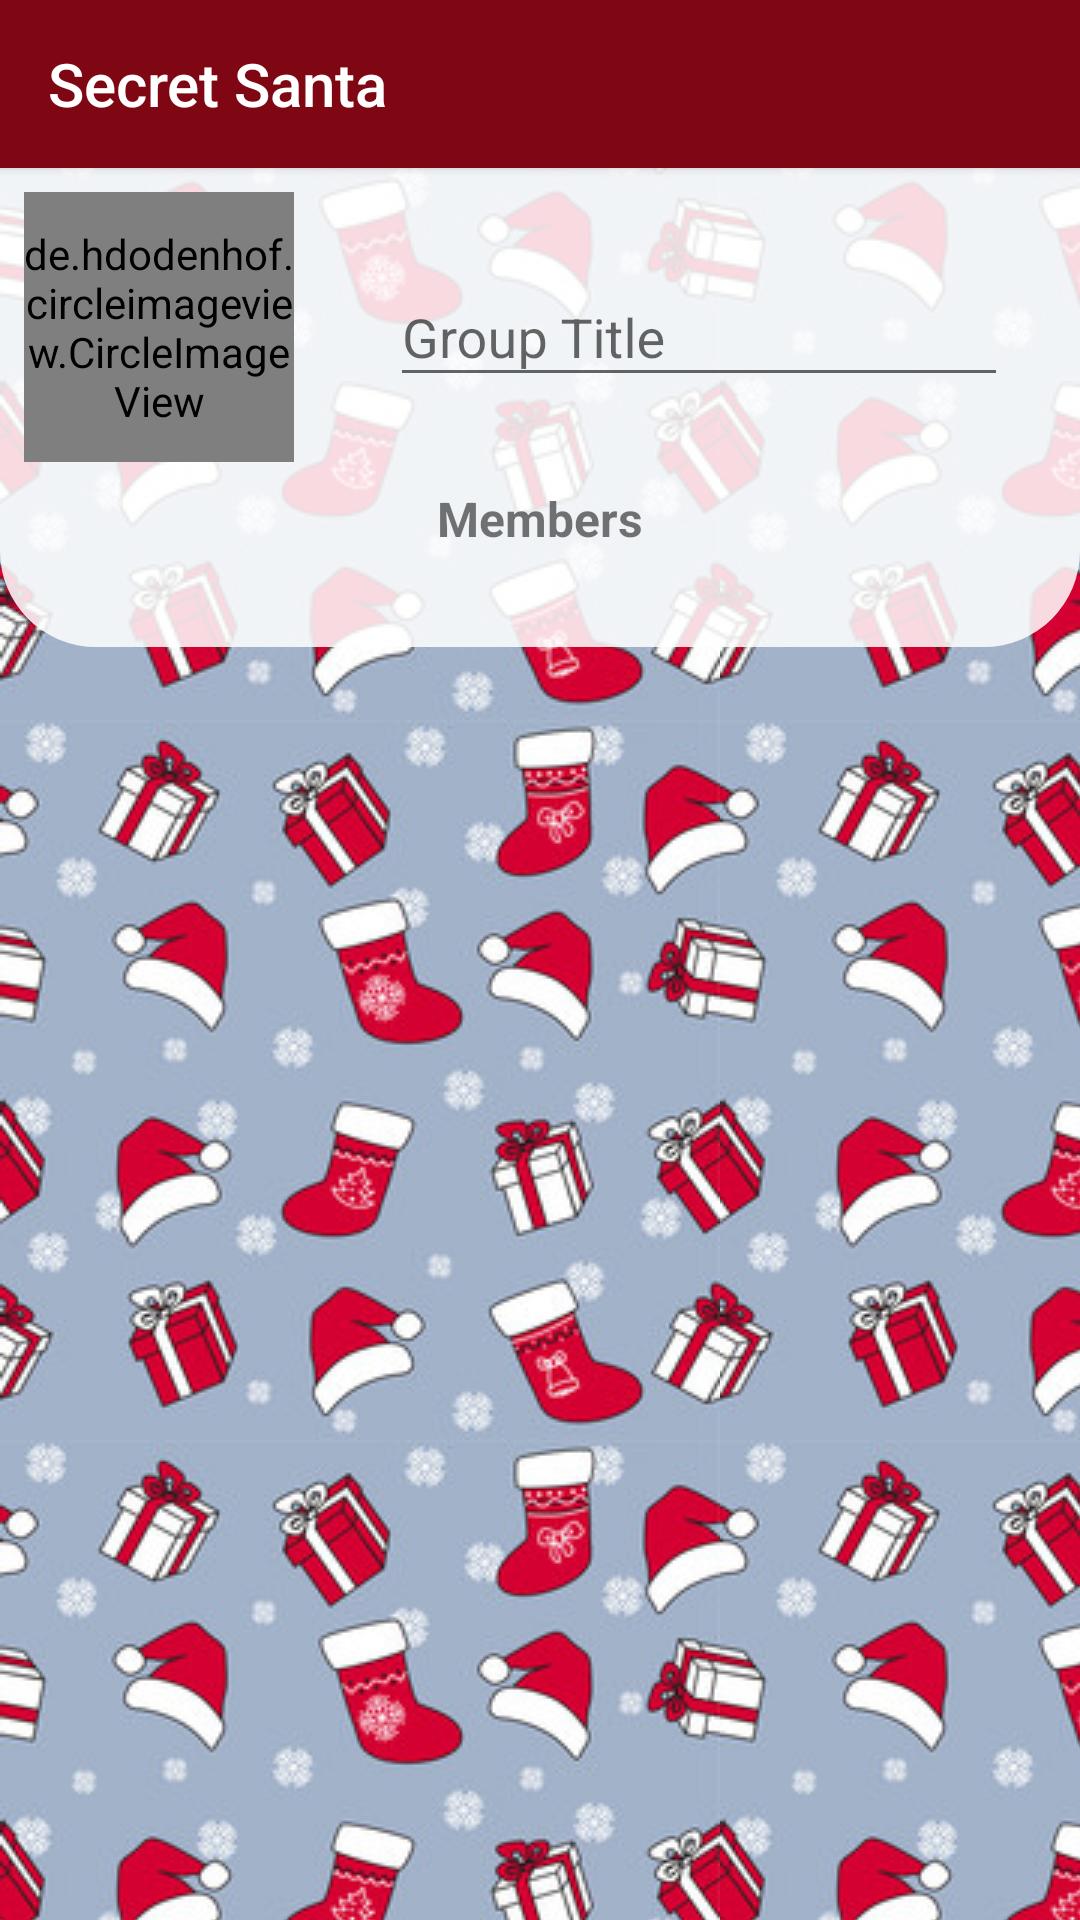

Produce the Android XML layout that renders to this screen, including the resource entries it uses.
<!-- AndroidManifest.xml: application theme AppTheme.NoActionBar -->
<!-- res/layout/create_group_activity.xml -->
<?xml version="1.0" encoding="utf-8"?>
<FrameLayout xmlns:android="http://schemas.android.com/apk/res/android"
    xmlns:tools="http://schemas.android.com/tools"
    android:layout_width="match_parent"
    android:layout_height="match_parent"
    xmlns:app="http://schemas.android.com/apk/res-auto"
    android:background="@drawable/christmas_image"
    tools:context=".activity.CreateGroupActivity">

    <LinearLayout
        android:layout_width="match_parent"
        android:layout_height="wrap_content"
        android:background="@drawable/rectangle_with_rounded_angles_almost_white"
        android:gravity="center_horizontal"
        android:orientation="vertical">

        <include
            android:id="@+id/tool_bar"
            layout="@layout/tool_bar"
            android:layout_width="match_parent"
            android:layout_height="wrap_content" />


        <LinearLayout
            android:layout_width="match_parent"
            android:layout_height="wrap_content"
            android:orientation="horizontal">


            <de.hdodenhof.circleimageview.CircleImageView
                android:id="@+id/group_image"
                android:layout_width="90dp"
                android:layout_height="90dp"
                android:layout_gravity="center_vertical"
                android:layout_margin="@dimen/nav_header_vertical_spacing"
                android:src="@drawable/santaa" />

            <android.support.design.widget.TextInputLayout
                android:layout_width="match_parent"
                android:layout_height="wrap_content"
                android:layout_margin="24dp">

                <EditText
                    android:id="@+id/group_title"
                    android:layout_width="match_parent"
                    android:layout_height="wrap_content"
                    android:hint="@string/group_name"
                    android:inputType="text" />
            </android.support.design.widget.TextInputLayout>


        </LinearLayout>


        <TextView
            android:layout_width="wrap_content"
            android:layout_height="wrap_content"
            android:text="@string/members"
            android:textSize="16sp"
            android:textStyle="bold" />


        <android.support.v7.widget.RecyclerView
            android:id="@+id/recyclerview"
            android:layout_width="match_parent"
            android:layout_height="wrap_content"
            android:layout_margin="16dp"
            tools:listitem="@layout/member_item" />
    </LinearLayout>
</FrameLayout>
<!-- res/layout/tool_bar.xml (included above) -->
<?xml version="1.0" encoding="utf-8"?>
<android.support.v7.widget.Toolbar xmlns:android="http://schemas.android.com/apk/res/android"
    xmlns:app="http://schemas.android.com/apk/res-auto"
    android:layout_width="match_parent"
    android:layout_height="wrap_content"
    android:background="@color/bootstrapRed"
    android:elevation="2dp"
    android:theme="@style/ActionBarStyle"
    app:title="@string/app_name"
    app:titleTextColor="@android:color/white" />
<!-- res/layout/member_item.xml (included above) -->
<?xml version="1.0" encoding="utf-8"?>
<LinearLayout xmlns:android="http://schemas.android.com/apk/res/android"
    android:layout_width="match_parent"
    android:layout_height="50dp"
    android:orientation="horizontal">

    <ImageView
        android:id="@+id/member_image_view"
        android:layout_width="50dp"
        android:layout_height="50dp"
        android:contentDescription="@string/member_image"
        android:src="@drawable/christmas_house" />

    <TextView
        android:id="@+id/member_text_view"
        android:layout_width="0dp"
        android:layout_height="wrap_content"
        android:layout_gravity="center_vertical"
        android:layout_weight="1"
        android:contentDescription="@string/members"
        android:gravity="center"

        android:textSize="18sp"
        android:textStyle="bold" />

    <ImageView
        android:id="@+id/member_close"

        android:layout_width="wrap_content"
        android:layout_height="wrap_content"
        android:layout_gravity="center_vertical"
        android:src="@drawable/ic_close_black_24dp" />

</LinearLayout>
<!-- resources referenced by this layout -->
<resources>
  <color name="bootstrapRed">#7e0713</color>
  <dimen name="nav_header_vertical_spacing">8dp</dimen>
  <!-- drawable christmas_house: png bitmap (drawable, 50754 bytes) -->
  <!-- drawable christmas_image (drawable) -->
  <?xml version="1.0" encoding="utf-8"?>
  <bitmap xmlns:android="http://schemas.android.com/apk/res/android"
      android:src="@drawable/test"
      android:tileMode="repeat" />
  <!-- drawable rectangle_with_rounded_angles_almost_white (drawable) -->
  <?xml version="1.0" encoding="utf-8"?>
  <shape xmlns:android="http://schemas.android.com/apk/res/android"
      android:shape="rectangle">
  
      <solid android:color="#DAffffff" />
  
      <corners
          android:bottomLeftRadius="32dp"
          android:bottomRightRadius="32dp"
          android:topLeftRadius="32dp"
          android:topRightRadius="32dp" />
  
  </shape>
  <!-- drawable santaa: png bitmap (drawable, 12376 bytes) -->
  <string name="app_name" translatable="false">Secret Santa</string>
  <string name="group_name">Group Title</string>
  <string name="member_image">member image</string>
  <string name="members">Members</string>
  <style name="ActionBarStyle" parent="Widget.AppCompat.Light.ActionBar.Solid">
          <item name="android:titleTextStyle">@style/ToolbarTitleTextAppearance</item>
          <item name="colorControlNormal">@android:color/white</item>
      </style>
  <style name="AppTheme.NoActionBar">
          <item name="colorAccent">@color/colorAccent</item>
          <item name="windowActionBar">false</item>
          <item name="windowNoTitle">true</item>
          <item name="colorPrimaryDark">@color/mainAppColorDarker</item>
          <item name="android:actionBarStyle">@style/ActionBarStyle</item>
      </style>
  <!-- drawable test: jpg bitmap (drawable, 29136 bytes) -->
  <style name="ToolbarTitleTextAppearance" parent="android:TextAppearance">
          <item name="fontPath">fonts/Sail-Regular.otf</item>
      </style>
  <color name="colorAccent">#d11b1b</color>
  <color name="mainAppColorDarker">#8f1212</color>
</resources>
